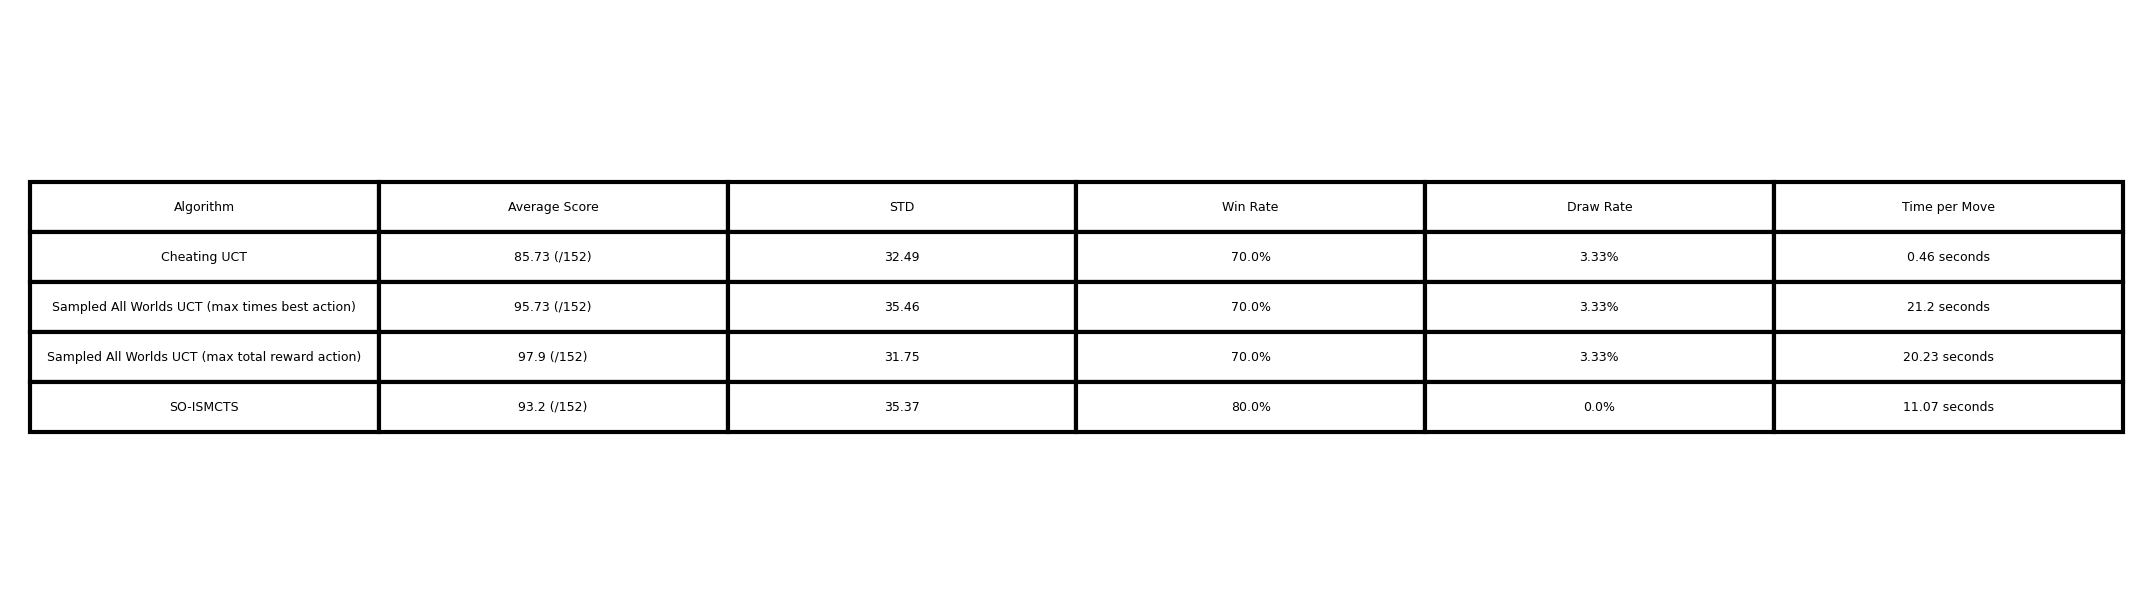

The data file committed next to this chart (first rows):
Algorithm, Average Score, STD, Win Rate, Draw Rate, Time per Move
Cheating UCT, 85.73 (/152), 32.49, 70.0%, 3.33%, 0.46 seconds
Sampled All Worlds UCT (max times best a…, 95.73 (/152), 35.46, 70.0%, 3.33%, 21.2 seconds
Sampled All Worlds UCT (max total reward…, 97.9 (/152), 31.75, 70.0%, 3.33%, 20.23 seconds
SO-ISMCTS, 93.2 (/152), 35.37, 80.0%, 0.0%, 11.07 seconds
